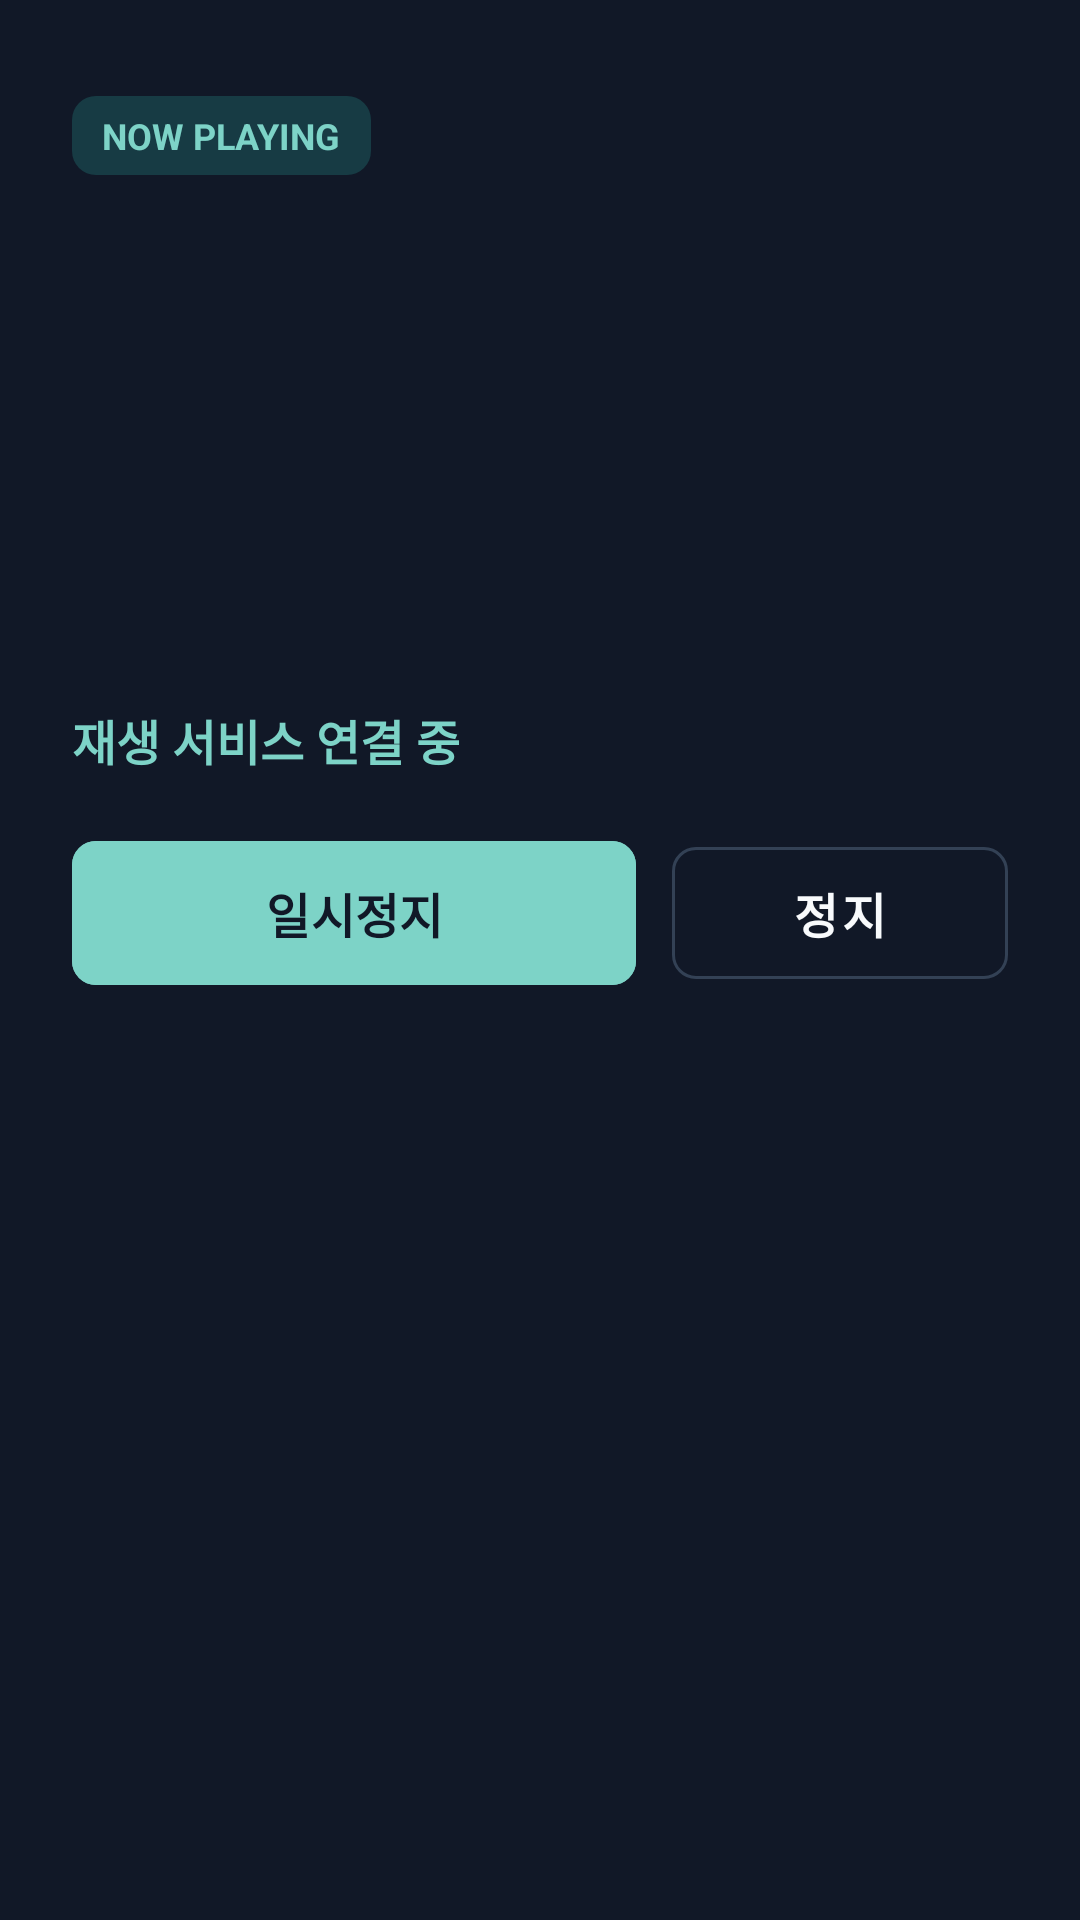

This screen was rendered from an Android layout file. Write that file and the resources it references.
<!-- AndroidManifest.xml: application theme Theme.Lura -->
<!-- res/layout/fragment_player.xml -->
<?xml version="1.0" encoding="utf-8"?>
<androidx.core.widget.NestedScrollView xmlns:android="http://schemas.android.com/apk/res/android"
    xmlns:app="http://schemas.android.com/apk/res-auto"
    xmlns:tools="http://schemas.android.com/tools"
    android:layout_width="match_parent"
    android:layout_height="match_parent"
    android:background="@color/lura_background"
    android:fillViewport="true"
    tools:context=".PlayerFragment">

    <LinearLayout
        android:layout_width="match_parent"
        android:layout_height="wrap_content"
        android:orientation="vertical"
        android:paddingStart="24dp"
        android:paddingTop="32dp"
        android:paddingEnd="24dp"
        android:paddingBottom="32dp">

        <TextView
            android:id="@+id/player_eyebrow"
            android:layout_width="wrap_content"
            android:layout_height="wrap_content"
            android:background="@drawable/bg_mood_chip"
            android:paddingStart="10dp"
            android:paddingTop="5dp"
            android:paddingEnd="10dp"
            android:paddingBottom="5dp"
            android:text="@string/player_eyebrow"
            android:textColor="@color/lura_accent"
            android:textSize="12sp"
            android:textStyle="bold" />

        <TextView
            android:id="@+id/player_title"
            android:layout_width="match_parent"
            android:layout_height="wrap_content"
            android:layout_marginTop="18dp"
            android:includeFontPadding="false"
            android:textColor="@color/lura_text_primary"
            android:textSize="30sp"
            android:textStyle="bold"
            tools:text="창문 너머 밤비" />

        <TextView
            android:id="@+id/player_category"
            android:layout_width="match_parent"
            android:layout_height="wrap_content"
            android:layout_marginTop="10dp"
            android:textColor="@color/lura_text_secondary"
            android:textSize="16sp"
            android:textStyle="bold"
            tools:text="빗소리" />

        <TextView
            android:id="@+id/player_tags"
            android:layout_width="match_parent"
            android:layout_height="wrap_content"
            android:layout_marginTop="18dp"
            android:lineSpacingExtra="2dp"
            android:textColor="@color/lura_text_secondary"
            android:textSize="14sp"
            tools:text="수면 · 잔잔함 · 비" />

        <TextView
            android:id="@+id/player_duration"
            android:layout_width="match_parent"
            android:layout_height="wrap_content"
            android:layout_marginTop="8dp"
            android:textColor="@color/lura_text_secondary"
            android:textSize="14sp"
            tools:text="45분" />

        <TextView
            android:id="@+id/player_status"
            android:layout_width="match_parent"
            android:layout_height="wrap_content"
            android:layout_marginTop="28dp"
            android:text="@string/player_status_disconnected"
            android:textColor="@color/lura_accent"
            android:textSize="16sp"
            android:textStyle="bold" />

        <LinearLayout
            android:id="@+id/player_controls"
            android:layout_width="match_parent"
            android:layout_height="wrap_content"
            android:layout_marginTop="18dp"
            android:gravity="center_vertical"
            android:orientation="horizontal">

            <com.google.android.material.button.MaterialButton
                android:id="@+id/play_pause_button"
                android:layout_width="0dp"
                android:layout_height="56dp"
                android:layout_weight="1"
                android:backgroundTint="@color/lura_accent"
                android:enabled="false"
                android:text="@string/player_pause"
                android:textColor="@color/lura_background"
                android:textSize="16sp"
                android:textStyle="bold"
                app:cornerRadius="8dp"
                app:icon="@drawable/ic_pause_24"
                app:iconGravity="textStart"
                app:iconPadding="8dp"
                app:iconTint="@color/lura_background" />

            <com.google.android.material.button.MaterialButton
                android:id="@+id/stop_playback_button"
                style="@style/Widget.MaterialComponents.Button.OutlinedButton"
                android:layout_width="112dp"
                android:layout_height="56dp"
                android:layout_marginStart="12dp"
                android:enabled="false"
                android:text="@string/player_stop"
                android:textColor="@color/lura_text_primary"
                android:textSize="16sp"
                android:textStyle="bold"
                app:cornerRadius="8dp"
                app:icon="@drawable/ic_stop_24"
                app:iconGravity="textStart"
                app:iconPadding="8dp"
                app:iconTint="@color/lura_text_primary"
                app:strokeColor="@color/lura_stroke" />
        </LinearLayout>
    </LinearLayout>
</androidx.core.widget.NestedScrollView>
<!-- resources referenced by this layout -->
<resources>
  <color name="lura_accent">#7DD3C7</color>
  <color name="lura_background">#111827</color>
  <color name="lura_stroke">#334155</color>
  <color name="lura_text_primary">#F8FAFC</color>
  <color name="lura_text_secondary">#B6C2D1</color>
  <!-- drawable bg_mood_chip (drawable) -->
  <?xml version="1.0" encoding="utf-8"?>
  <shape xmlns:android="http://schemas.android.com/apk/res/android"
      android:shape="rectangle">
      <solid android:color="@color/lura_chip_background" />
      <corners android:radius="8dp" />
  </shape>
  <string name="player_eyebrow">NOW PLAYING</string>
  <string name="player_pause">일시정지</string>
  <string name="player_status_disconnected">재생 서비스 연결 중</string>
  <string name="player_stop">정지</string>
  <style name="Theme.Lura" parent="Base.Theme.Lura" />
  <color name="lura_chip_background">#173B44</color>
  <style name="Base.Theme.Lura" parent="Theme.Material3.DayNight.NoActionBar">
          <item name="android:windowBackground">@color/lura_background</item>
          <item name="android:windowNoTitle">true</item>
          <item name="android:windowActionBar">false</item>
          <item name="android:windowLightStatusBar">false</item>
          <item name="android:statusBarColor">@color/lura_background</item>
          <item name="android:navigationBarColor">@color/lura_background</item>
          <item name="colorPrimary">@color/lura_accent</item>
          <item name="colorOnPrimary">@color/lura_background</item>
          <item name="colorSurface">@color/lura_surface</item>
          <item name="colorOnSurface">@color/lura_text_primary</item>
      </style>
  <color name="lura_surface">#1F2937</color>
</resources>
